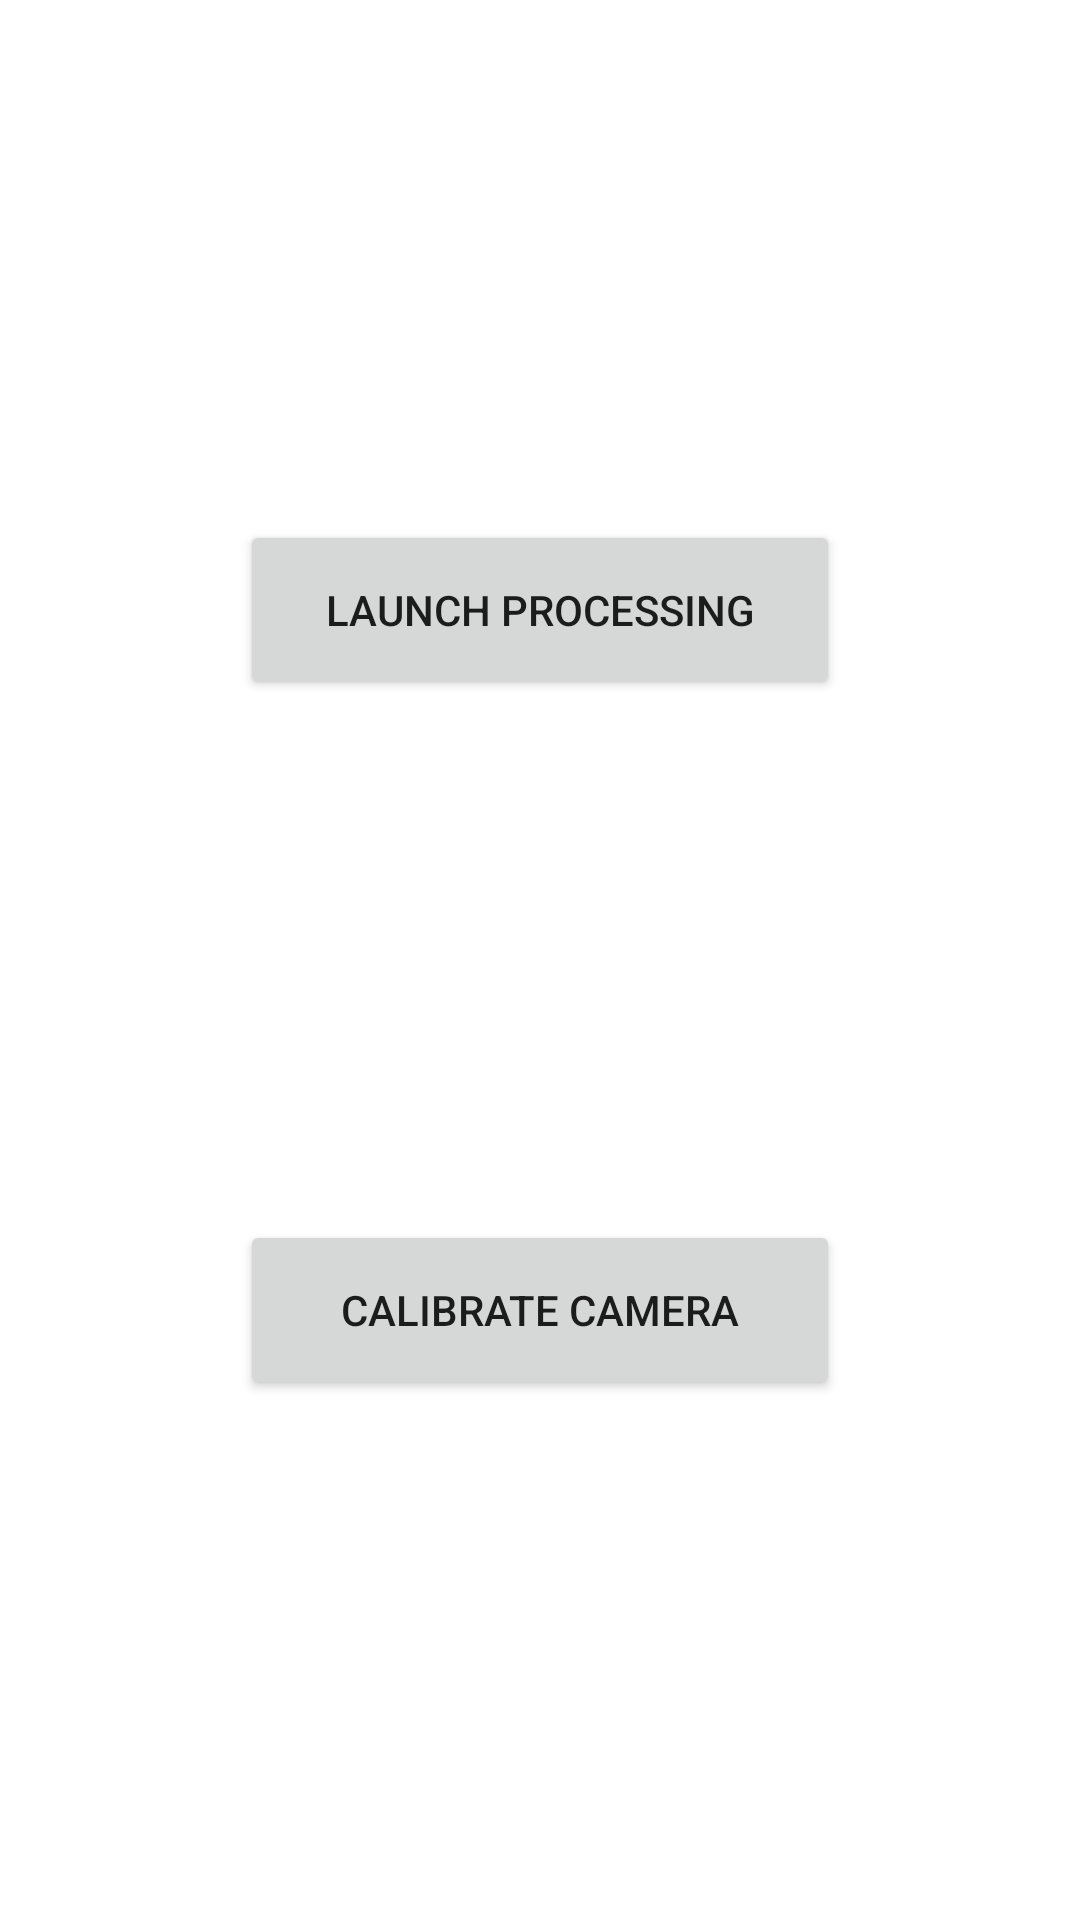

Android layout source for this screen:
<!-- AndroidManifest.xml: application theme Theme.CoinCalculVo -->
<!-- res/layout/activity_action_choice.xml -->
<?xml version="1.0" encoding="utf-8"?>
<androidx.constraintlayout.widget.ConstraintLayout xmlns:android="http://schemas.android.com/apk/res/android"
    xmlns:app="http://schemas.android.com/apk/res-auto"
    xmlns:tools="http://schemas.android.com/tools"
    android:layout_width="match_parent"
    android:layout_height="match_parent"
    tools:context=".activity.ActionChoice">

    <Button
        android:id="@+id/choiceImage"
        android:layout_width="200dp"
        android:layout_height="60dp"
        android:text="Launch Processing"
        app:layout_constraintTop_toTopOf="parent"
        app:layout_constraintRight_toRightOf="parent"
        app:layout_constraintLeft_toLeftOf="parent"
        app:layout_constraintBottom_toTopOf="@id/calibrate"/>

    <Button
        android:id="@+id/calibrate"
        android:layout_width="200dp"
        android:layout_height="60dp"
        android:text="Calibrate Camera"
        app:layout_constraintTop_toBottomOf="@id/choiceImage"
        app:layout_constraintRight_toRightOf="parent"
        app:layout_constraintLeft_toLeftOf="parent"
        app:layout_constraintBottom_toBottomOf="parent"/>

</androidx.constraintlayout.widget.ConstraintLayout>
<!-- resources referenced by this layout -->
<resources>
  <style name="Theme.CoinCalculVo" parent="Theme.MaterialComponents.DayNight.DarkActionBar">
          
          <item name="colorPrimary">@color/purple_500</item>
          <item name="colorPrimaryVariant">@color/purple_700</item>
          <item name="colorOnPrimary">@color/white</item>
          
          <item name="colorSecondary">@color/teal_200</item>
          <item name="colorSecondaryVariant">@color/teal_700</item>
          <item name="colorOnSecondary">@color/black</item>
          
          <item name="android:statusBarColor">?attr/colorPrimaryVariant</item>
          
      </style>
  <color name="purple_500">#00897B</color>
  <color name="purple_700">#00897B</color>
  <color name="white">#FFFFFFFF</color>
  <color name="teal_200">#FF03DAC5</color>
  <color name="teal_700">#FF018786</color>
  <color name="black">#FF000000</color>
</resources>
